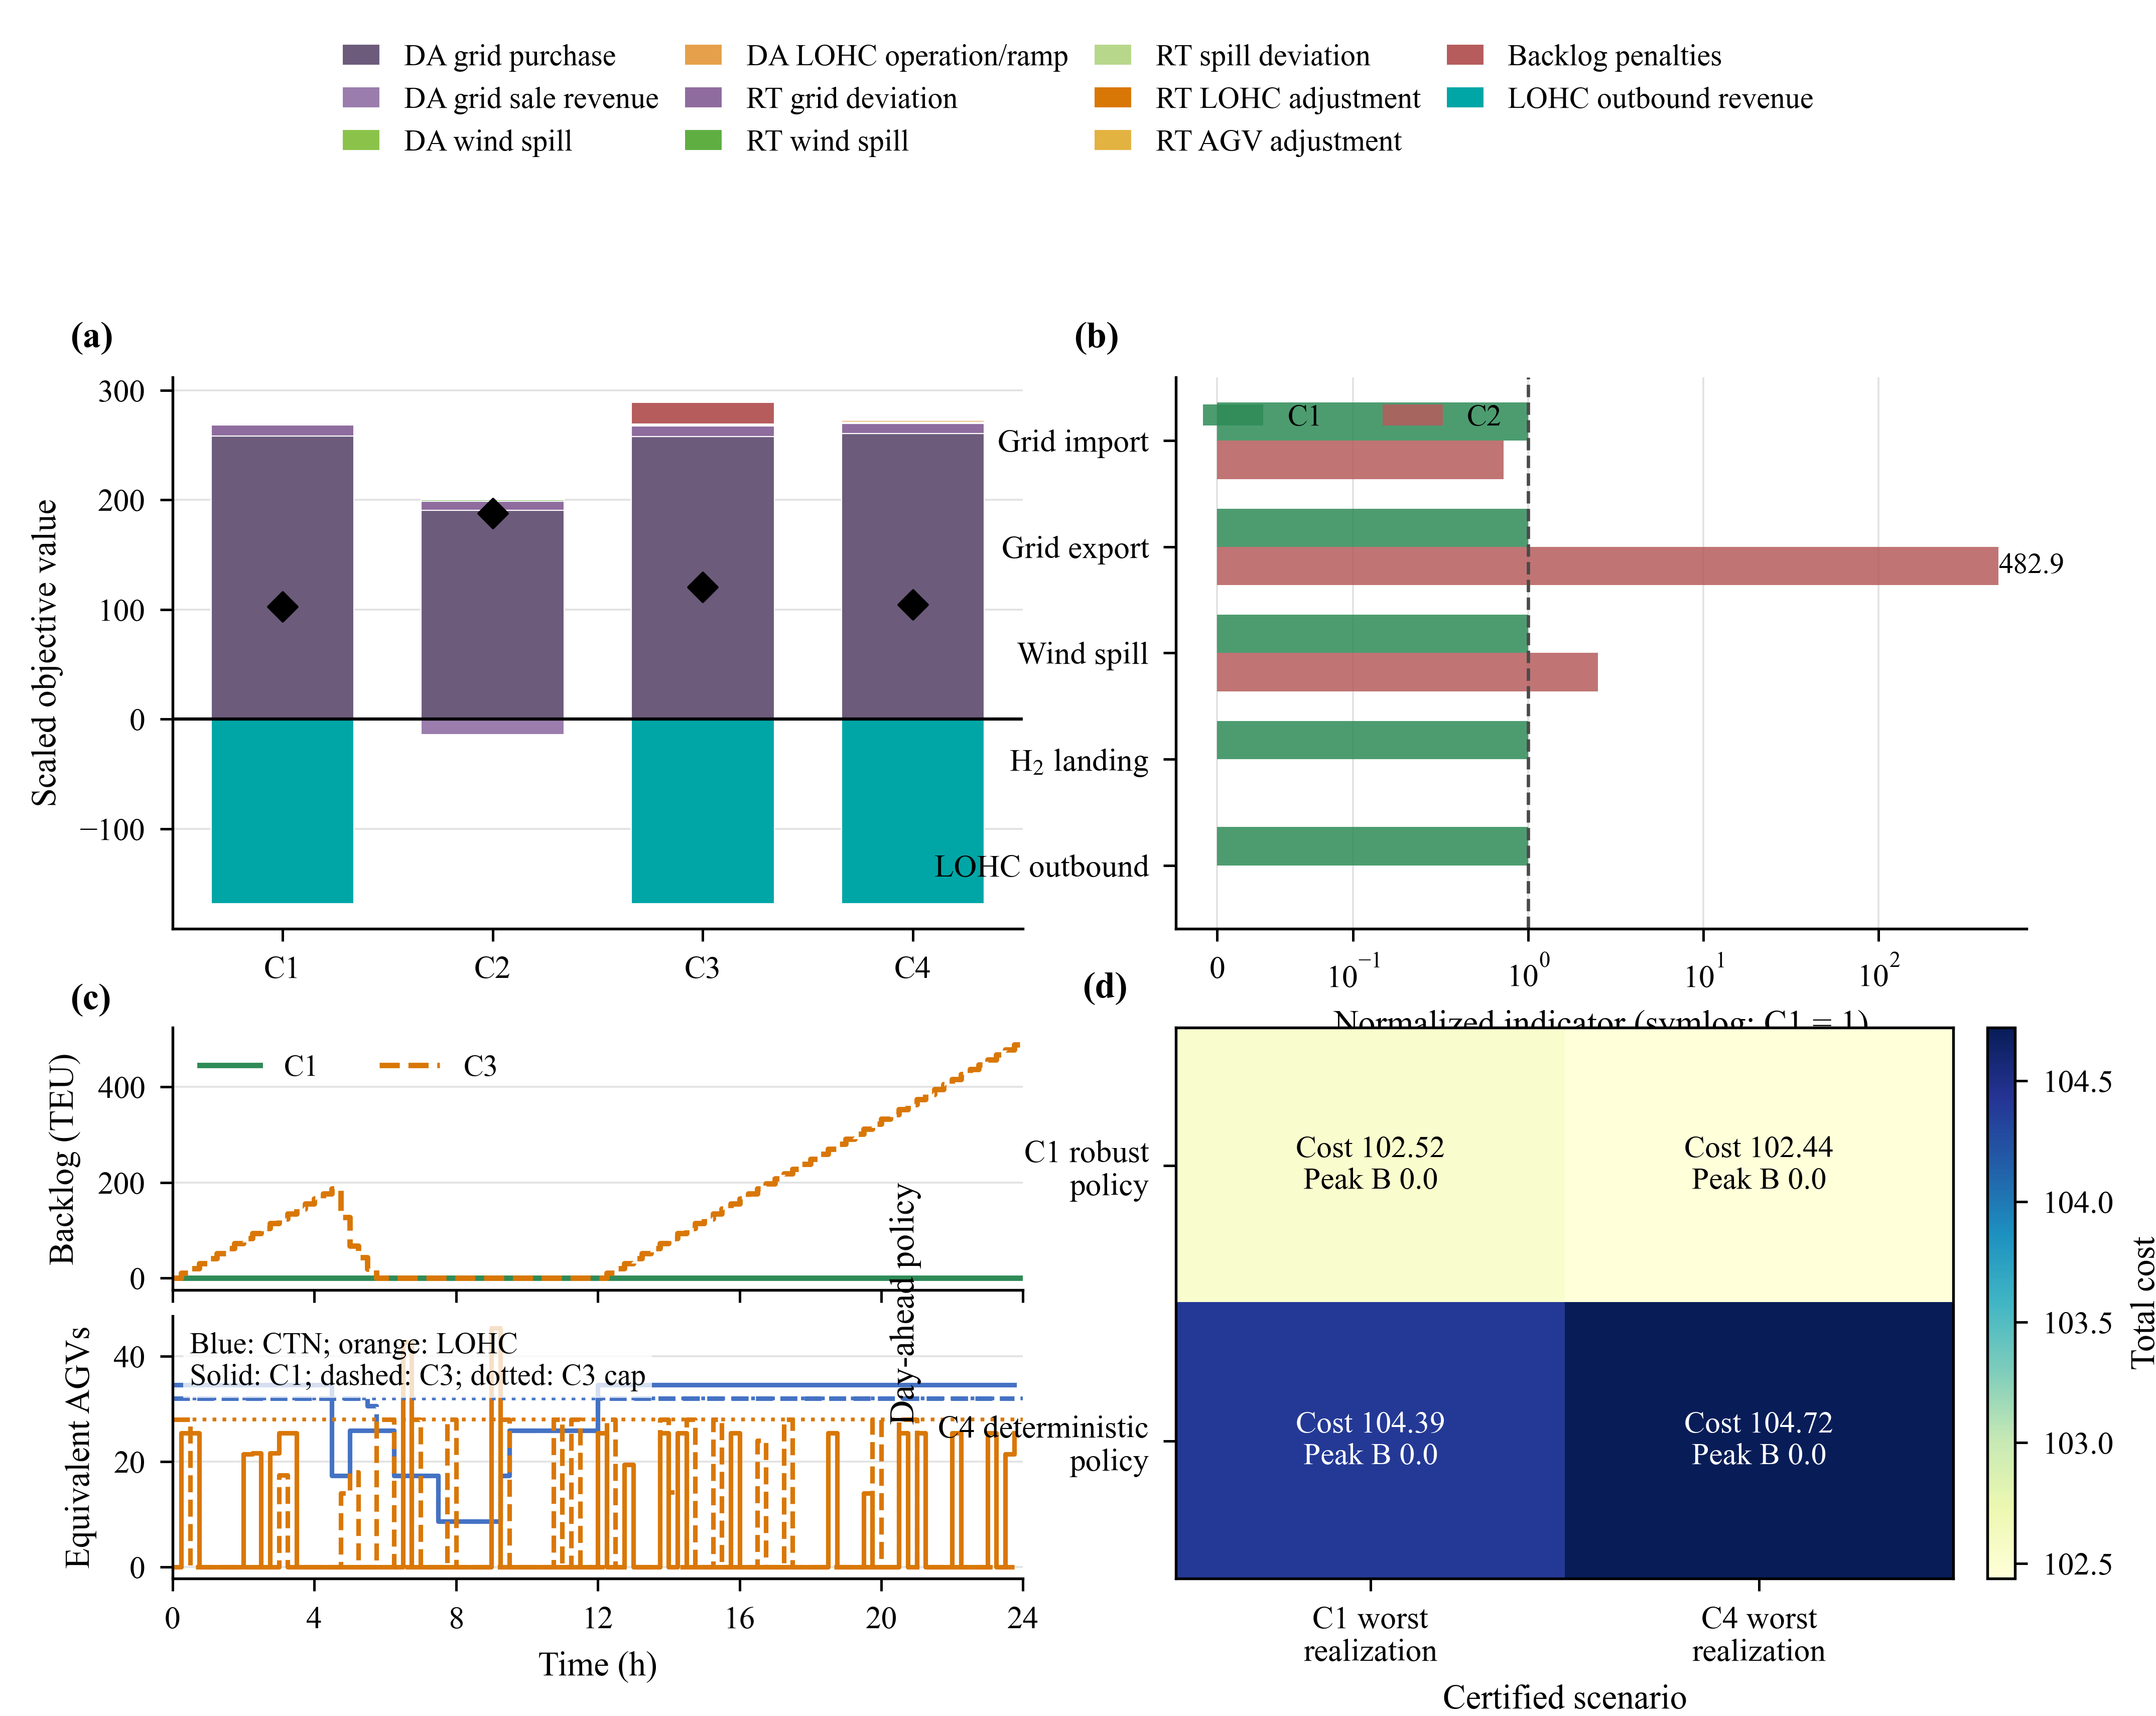

This figure's Python source:
"""Fig. 4: mechanism ablation and strict robustness comparison."""

from __future__ import annotations

from pathlib import Path
from typing import Mapping

import matplotlib.pyplot as plt
import numpy as np

from .comparisons import ComparisonArtifacts
from .data_loader import FormalRun
from .style import COLORS, clean_axes, format_time_axis, new_figure, panel_label, step


COST_COLORS = {
    "DA grid purchase": "#6C5B7B",
    "DA grid sale": "#9A7DAD",
    "DA spill": "#8BC34A",
    "DA LOHC operation/ramp": "#E6A04B",
    "RT grid deviation": "#8E6C9E",
    "RT spill": "#5FAE42",
    "RT spill deviation": "#B7D88B",
    "RT LOHC adjustment": "#D97706",
    "RT AGV charge adjustment": "#E3B341",
    "Backlog penalties": "#B65C5C",
    "LOHC outbound revenue": "#00A6A6",
}

COST_LABELS = {
    "DA grid purchase": "DA grid purchase",
    "DA grid sale": "DA grid sale revenue",
    "DA spill": "DA wind spill",
    "DA LOHC operation/ramp": "DA LOHC operation/ramp",
    "RT grid deviation": "RT grid deviation",
    "RT spill": "RT wind spill",
    "RT spill deviation": "RT spill deviation",
    "RT LOHC adjustment": "RT LOHC adjustment",
    "RT AGV charge adjustment": "RT AGV adjustment",
    "Backlog penalties": "Backlog penalties",
    "LOHC outbound revenue": "LOHC outbound revenue",
}


def _plot_cost_decomposition(ax, data):
    cases = ["C1", "C2", "C3", "C4"]
    x = np.arange(len(cases), dtype=float)
    positive = np.zeros(len(cases), dtype=float)
    negative = np.zeros(len(cases), dtype=float)
    handles = []
    labels = []
    for component in COST_COLORS:
        subset = data.loc[data["component"] == component].set_index("case")
        values = np.asarray([subset.at[case, "signed_cost"] for case in cases])
        bottom = np.where(values >= 0.0, positive, negative)
        bars = ax.bar(
            x,
            values,
            bottom=bottom,
            width=0.68,
            color=COST_COLORS[component],
            edgecolor="white",
            linewidth=0.25,
        )
        positive += np.maximum(values, 0.0)
        negative += np.minimum(values, 0.0)
        handles.append(bars[0])
        labels.append(COST_LABELS[component])
    totals = (
        data[["case", "total_objective"]]
        .drop_duplicates()
        .set_index("case")
        .loc[cases, "total_objective"]
        .to_numpy(float)
    )
    ax.scatter(x, totals, marker="D", s=24, color="black", zorder=5, label="Total")
    ax.axhline(0.0, color="black", linewidth=0.75)
    ax.set_xticks(x, cases)
    ax.set_ylabel("Scaled objective value")
    clean_axes(ax)
    ax.grid(True, axis="y", color="#D9D9D9", linewidth=0.45, alpha=0.75)
    ax.set_axisbelow(True)
    panel_label(ax, "(a)")
    return handles, labels


def _plot_architecture_metrics(ax, data):
    metrics = data["metric_label"].drop_duplicates().tolist()
    display = {
        "Grid import": "Grid import",
        "Grid export": "Grid export",
        "Wind spill": "Wind spill",
        "Hydrogen-side landing": "H$_2$ landing",
        "LOHC outbound": "LOHC outbound",
    }
    y = np.arange(len(metrics), dtype=float)
    width = 0.36
    for offset, case, color in (
        (-width / 2, "C1", COLORS["c1"]),
        (width / 2, "C2", COLORS["c2"]),
    ):
        subset = data.loc[data["case"] == case].set_index("metric_label")
        values = np.asarray(
            [subset.at[metric, "normalized_to_c1"] for metric in metrics]
        )
        bars = ax.barh(
            y + offset,
            values,
            height=width,
            color=color,
            alpha=0.85,
            label=case,
        )
        for bar, value in zip(bars, values, strict=True):
            if value > 3.0:
                ax.text(
                    value,
                    bar.get_y() + bar.get_height() / 2,
                    f"{value:.1f}",
                    ha="left",
                    va="center",
                    fontsize=7.0,
                )
    ax.axvline(1.0, color=COLORS["nominal"], linestyle="--", linewidth=0.8)
    ax.set_xscale("symlog", linthresh=0.1, linscale=0.7, base=10)
    ax.set_xlim(-0.03, 700.0)
    ax.set_yticks(y, [display.get(metric, metric) for metric in metrics])
    ax.set_xlabel("Normalized indicator (symlog; C1 = 1)")
    ax.legend(loc="upper left", frameon=False, ncol=2)
    clean_axes(ax)
    ax.grid(True, axis="x", color="#D9D9D9", linewidth=0.45, alpha=0.75)
    ax.set_axisbelow(True)
    ax.invert_yaxis()
    panel_label(ax, "(b)")


def _common_series(data, policy, series):
    return data.loc[
        (data["policy_case"] == policy) & (data["series"] == series)
    ].sort_values("period")


def _plot_common_scenario(ax_backlog, ax_agv, data, c3_run):
    for policy, color, linestyle in (
        ("C1", COLORS["c1"], "-"),
        ("C3", COLORS["c3"], "--"),
    ):
        series = _common_series(data, policy, "backlog_teu")
        step(
            ax_backlog,
            series["time_hour"],
            series["value"],
            color=color,
            linestyle=linestyle,
            linewidth=1.3,
            label=policy,
        )
    ax_backlog.set_ylabel("Backlog (TEU)")
    ax_backlog.legend(loc="upper left", frameon=False, ncol=2)
    format_time_axis(ax_backlog, show_xlabel=False)
    clean_axes(ax_backlog)
    panel_label(ax_backlog, "(c)")

    for series_name, color, label in (
        ("agv_container_count", COLORS["agv_container"], "Container AGVs"),
        ("agv_lohc_count", COLORS["lohc"], "LOHC AGVs"),
    ):
        for policy, linestyle in (("C1", "-"), ("C3", "--")):
            series = _common_series(data, policy, series_name)
            step(
                ax_agv,
                series["time_hour"],
                series["value"],
                color=color,
                linestyle=linestyle,
                linewidth=1.1,
                label="_nolegend_",
            )
    container_cap = float(c3_run.resolved_case["container_work_capacity"])
    lohc_cap = float(c3_run.resolved_case["lohc_work_capacity"])
    ax_agv.axhline(
        container_cap,
        color=COLORS["agv_container"],
        linestyle=":",
        linewidth=0.9,
        label="_nolegend_",
    )
    ax_agv.axhline(
        lohc_cap,
        color=COLORS["lohc"],
        linestyle=":",
        linewidth=0.9,
        label="_nolegend_",
    )
    ax_agv.set_ylabel("Equivalent AGVs")
    format_time_axis(ax_agv)
    clean_axes(ax_agv)
    ax_agv.text(
        0.02,
        0.94,
        "Blue: CTN; orange: LOHC\nSolid: C1; dashed: C3; dotted: C3 cap",
        transform=ax_agv.transAxes,
        ha="left",
        va="top",
        fontsize=7.2,
        bbox={"facecolor": "white", "edgecolor": "none", "alpha": 0.78, "pad": 1.5},
    )


def _plot_cross_evaluation(ax, data):
    policies = ["C1", "C4"]
    scenarios = ["C1", "C4"]
    matrix = np.asarray(
        [
            [
                data.loc[
                    (data["policy_case"] == policy)
                    & (data["scenario_case"] == scenario),
                    "total_cost",
                ].item()
                for scenario in scenarios
            ]
            for policy in policies
        ],
        dtype=float,
    )
    image = ax.imshow(matrix, cmap="YlGnBu", aspect="auto")
    for row, policy in enumerate(policies):
        for column, scenario in enumerate(scenarios):
            record = data.loc[
                (data["policy_case"] == policy)
                & (data["scenario_case"] == scenario)
            ].iloc[0]
            text_color = "white" if record["total_cost"] > float(np.mean(matrix)) else "black"
            ax.text(
                column,
                row,
                f"Cost {record['total_cost']:.2f}\nPeak B {record['peak_backlog_teu']:.1f}",
                ha="center",
                va="center",
                color=text_color,
                fontsize=7.4,
            )
    ax.set_xticks([0, 1], ["C1 worst\nrealization", "C4 worst\nrealization"])
    ax.set_yticks([0, 1], ["C1 robust\npolicy", "C4 deterministic\npolicy"])
    ax.set_xlabel("Certified scenario")
    ax.set_ylabel("Day-ahead policy")
    panel_label(ax, "(d)")
    colorbar = ax.figure.colorbar(image, ax=ax, fraction=0.046, pad=0.04)
    colorbar.set_label("Total cost")


def build_figure(
    artifacts: ComparisonArtifacts,
    runs: Mapping[str, FormalRun],
    output_directory: str | Path,
):
    figure = new_figure(height=5.70)
    figure.subplots_adjust(
        left=0.08, right=0.94, bottom=0.08, top=0.78, wspace=0.42, hspace=0.48
    )
    outer = figure.add_gridspec(2, 2, hspace=0.18, wspace=0.18)
    ax_cost = figure.add_subplot(outer[0, 0])
    ax_metric = figure.add_subplot(outer[0, 1])
    common = outer[1, 0].subgridspec(2, 1, hspace=0.10)
    ax_backlog = figure.add_subplot(common[0, 0])
    ax_agv = figure.add_subplot(common[1, 0], sharex=ax_backlog)
    ax_cross = figure.add_subplot(outer[1, 1])

    handles, labels = _plot_cost_decomposition(ax_cost, artifacts.cost_components)
    _plot_architecture_metrics(ax_metric, artifacts.architecture_metrics)
    _plot_common_scenario(
        ax_backlog,
        ax_agv,
        artifacts.common_scenario_timeseries,
        runs["C3"],
    )
    _plot_cross_evaluation(ax_cross, artifacts.cross_evaluation)
    figure.legend(
        handles,
        labels,
        loc="upper center",
        bbox_to_anchor=(0.5, 0.99),
        ncol=4,
        frameon=False,
        columnspacing=0.85,
        handlelength=1.25,
    )
    return figure, tuple(artifacts.paths.values())
